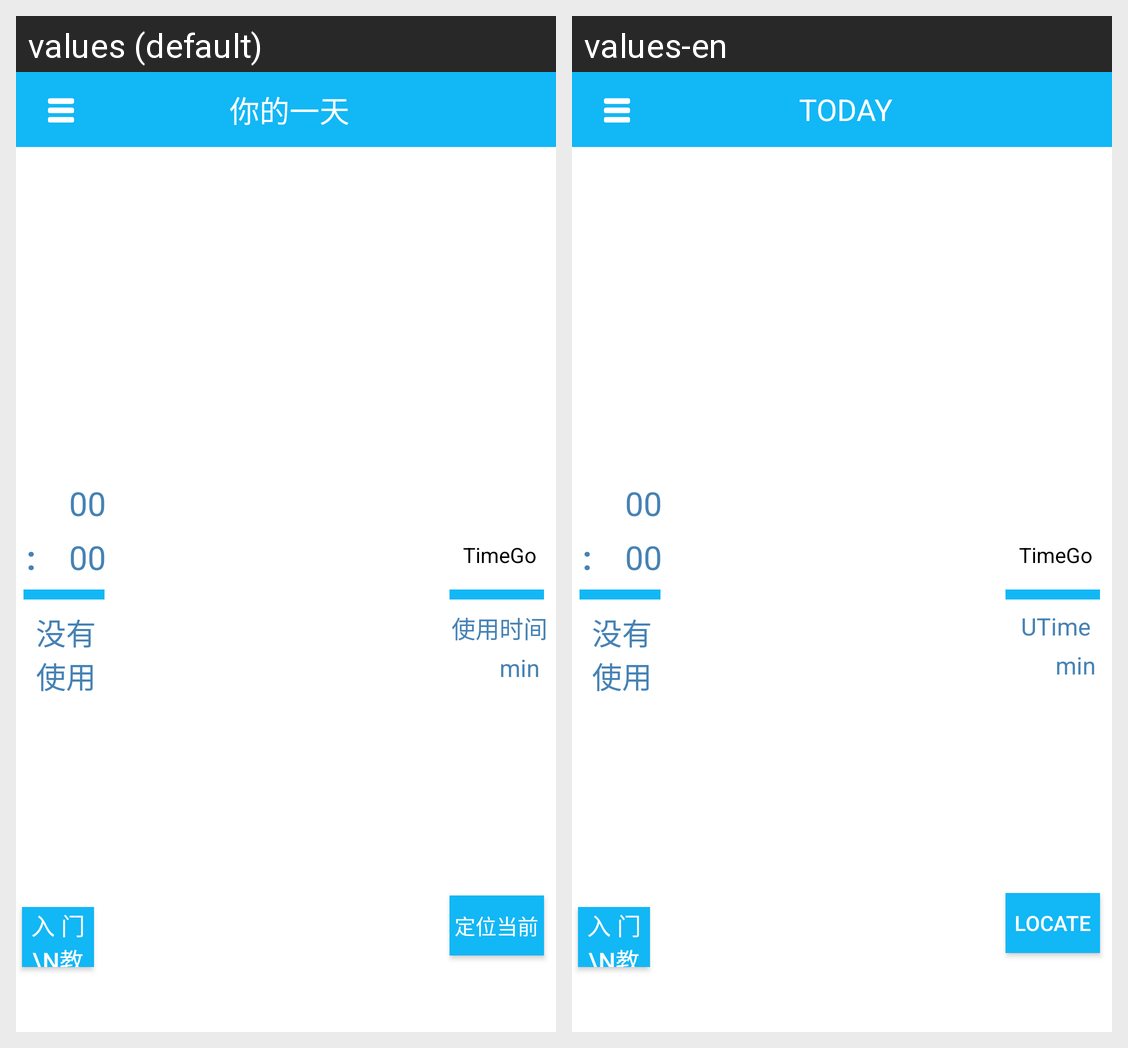

Strings drawn on this Android screen and how each of the app's shown locales translates them:
Android screen res/layout/layout_home.xml rendered under 2 locales, left to right: values (default), values-en. Device: Nexus 5 (rendered at 1080×1920; each locale shown at half size, 540×960, under a caption strip naming it); theme AppTheme.
Strings drawn on this screen, with the default value and each locale's value (text and hints the layout hard-codes, and strings that could not be matched under every locale, appear in the picture but are not listed):

top
  values: 你的一天
  values-en: TODAY

using_time
  values: 使用时间
  values-en: UTime

locate
  values: 定位当前
  values-en: LOCATE
